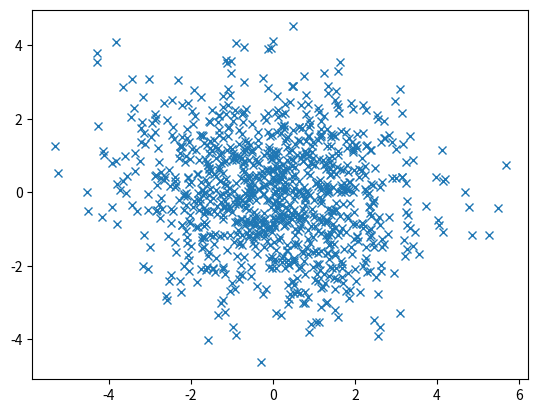
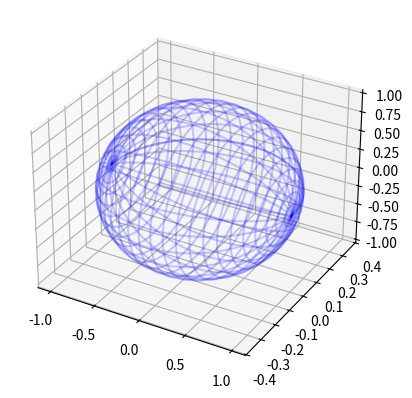

These figures' Python source, in order: (Note: this script raises an exception after producing the figures.)
###############################################################################
# drawtools.py
# Some drawing tools.
###############################################################################

import numpy as np
import numpy.linalg as linalg
import scipy as sp
import matplotlib as mplot
import matplotlib.pyplot as plt

def auto_axes_robust(ax, datax, datay, prop=0.95, verbose=False):
    '''
    auto_axes_robust
    Automatically adjust the axes of a plot, but be robust to outliers. Make
    sure that at most the proportion of the data given by 'prop' is actually
    displayed.
    '''
    def _find_robust_range(data, prop=0.95):
        '''
        _find_robust_range
        Required function by auto_axes_robust.
        '''
        numpoints = np.prod(data.shape)
        threshold = prop * numpoints
        r = max([np.abs(np.max(data)), np.abs(np.min(data))])

        while(np.sum(np.abs(data) < r) > threshold):
            r *= 0.9

        return r, np.sum(np.abs(data) < r) / numpoints

    rx, fx = _find_robust_range(datax, prop)
    ry, fy = _find_robust_range(datay, prop)
    ax.set_xlim(-rx, rx)
    ax.set_ylim(-ry, ry)

    if (verbose):
        print('At the least %f is displayed.' % (fx * fy))


def GenEllipsoid(A, c=[0,0,0], divs=100):
    """
    Calculate the mesh for an ellipse. Points satisfy (x-c)'A(x-c) = 1. In
    other words, A is the *precision* matrix when plotting a Gaussian.

    Args:
        A: 3x3 matrix describing the ellipse.
        c: Centre of the ellipse.

    Returns:
        (x, y, z): Tuple of 2x2 grids containing the x, y and z coordinates for
                   the points on the mesh.
    """
    # find the rotation matrix and radii of the axes
    _, s, rotation = linalg.svd(A)
    radii = 1.0/np.sqrt(s)

    # now carry on with EOL's answer
    u = np.linspace(0.0, 2.0 * np.pi, divs)
    v = np.linspace(0.0, np.pi, divs)
    x = radii[0] * np.outer(np.cos(u), np.sin(v))
    y = radii[1] * np.outer(np.sin(u), np.sin(v))
    z = radii[2] * np.outer(np.ones_like(u), np.cos(v))
    for i in range(len(x)):
        for j in range(len(x)):
            [x[i,j],y[i,j],z[i,j]] = np.dot([x[i,j],y[i,j],z[i,j]], rotation) + c

    return (x, y, z)


def DrawCovarianceContour (ax, A, c=[0,0]):
    """
    Draw an ellipse for a Gaussian with *precision* matrix A.

    Args:
        A: 2x2 matrix describing the ellipse.
        c: Centre of the ellipse.
    """
    lab, l = linalg.eig(linalg.inv(A))

    ell = mplot.patches.Ellipse(xy=c,
                                width=np.sqrt(lab[0])*4,
                                height=np.sqrt(lab[1])*4,
                                angle=-np.arctan2(l[0,1], l[0,0]) / sp.constants.pi * 180)

    ell.set_facecolor([1, 1, 1])

    ax.add_artist(ell)


if __name__ == "__main__":
    import numpy.random as rnd

    A = rnd.randn(2, 2)
    A = A.dot(A.T)

    d = rnd.multivariate_normal(np.zeros(2), A, 1000)

    fig = plt.figure(1)
    plt.clf()
    plt.plot(d[:, 0], d[:, 1], 'x')
    ax = plt.gca()
    DrawCovarianceContour(ax, linalg.inv(A))

    A = np.array([[1,0,0],[0,8,0],[0,0,1]])
    center = [0,0,0]
    x, y, z = GenEllipsoid(A, center)

    plt.ion()
    fig = plt.figure(2)
    ax = fig.add_subplot(111, projection='3d')
    wframe = ax.plot_wireframe(x, y, z,  rstride=4, cstride=4, color='b', alpha=0.2)
    ax.axis([-5, 5, -5, 5])
    ax.set_zlim3d(-5, 5)

    A = np.array([[1., 0., 0.],[0., 1., 0.], [0., 0., 1.]])
    for _ in range(50):
        if wframe is not None:
            ax.collections.remove(wframe)

        x, y, z = GenEllipsoid(A, divs=20)
        wframe = ax.plot_wireframe(x, y, z)
        ax.axis([-2, 2, -2, 2])
        ax.set_zlim3d(-2, 2)
        plt.draw()
        A[1, 1] = A[1,1] * 0.9
